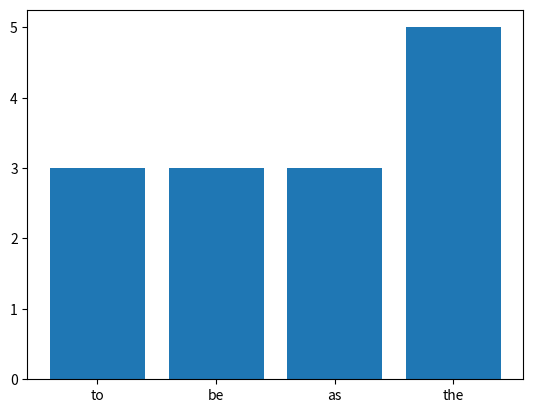

Python code for this plot:
from collections import Counter
import matplotlib.pyplot as plt
st="""Fadnavis to be next CM, claims BJP leader: The name of Devendra Fadnavis has been finalised as the new chief minister of Maharashtra who will be elected as the legislature party leader in a meeting to be held either on December 2 or 3, news agency PTI quoted a senior BJP leader as saying on Sunday night. Earlier in the day, outgoing Chief Minister Eknath Shinde said he would support the BJP's decision to pick the new chief minister."""
count=Counter(st.split())
new_list=[(x,y) for x,y in count.items() if y>=3]
x=[]
y=[]

for (i,n) in new_list:
    x.append(i)
    y.append(n)
plt.bar(x,y)
plt.show()
